Photos from the image-classification dataset "final_dataset" in the GitHub repository JeankBraham/proyecto_platanal. Its 3 classes are: black sigatoka, healthy leaves, sigatoka.

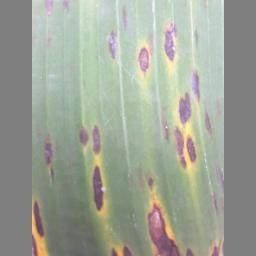
Label: black sigatoka

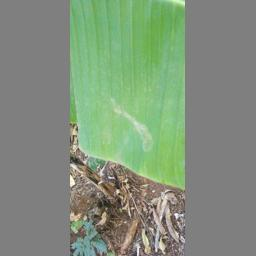
Label: healthy leaves

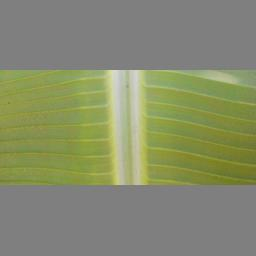
Label: healthy leaves

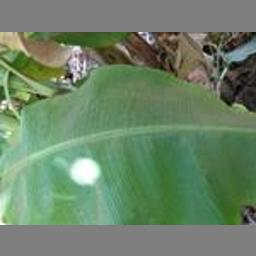
Label: healthy leaves

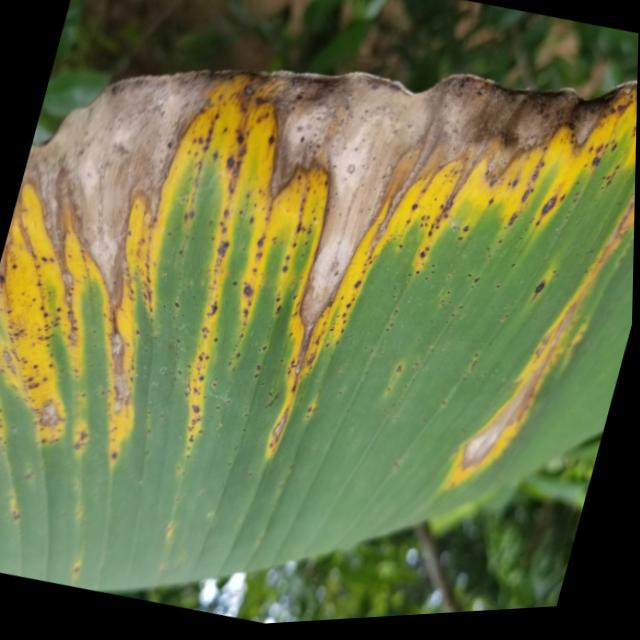
Label: sigatoka

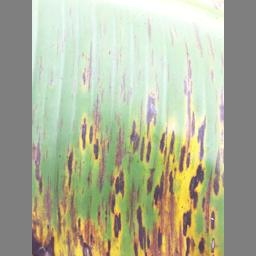
Label: black sigatoka
